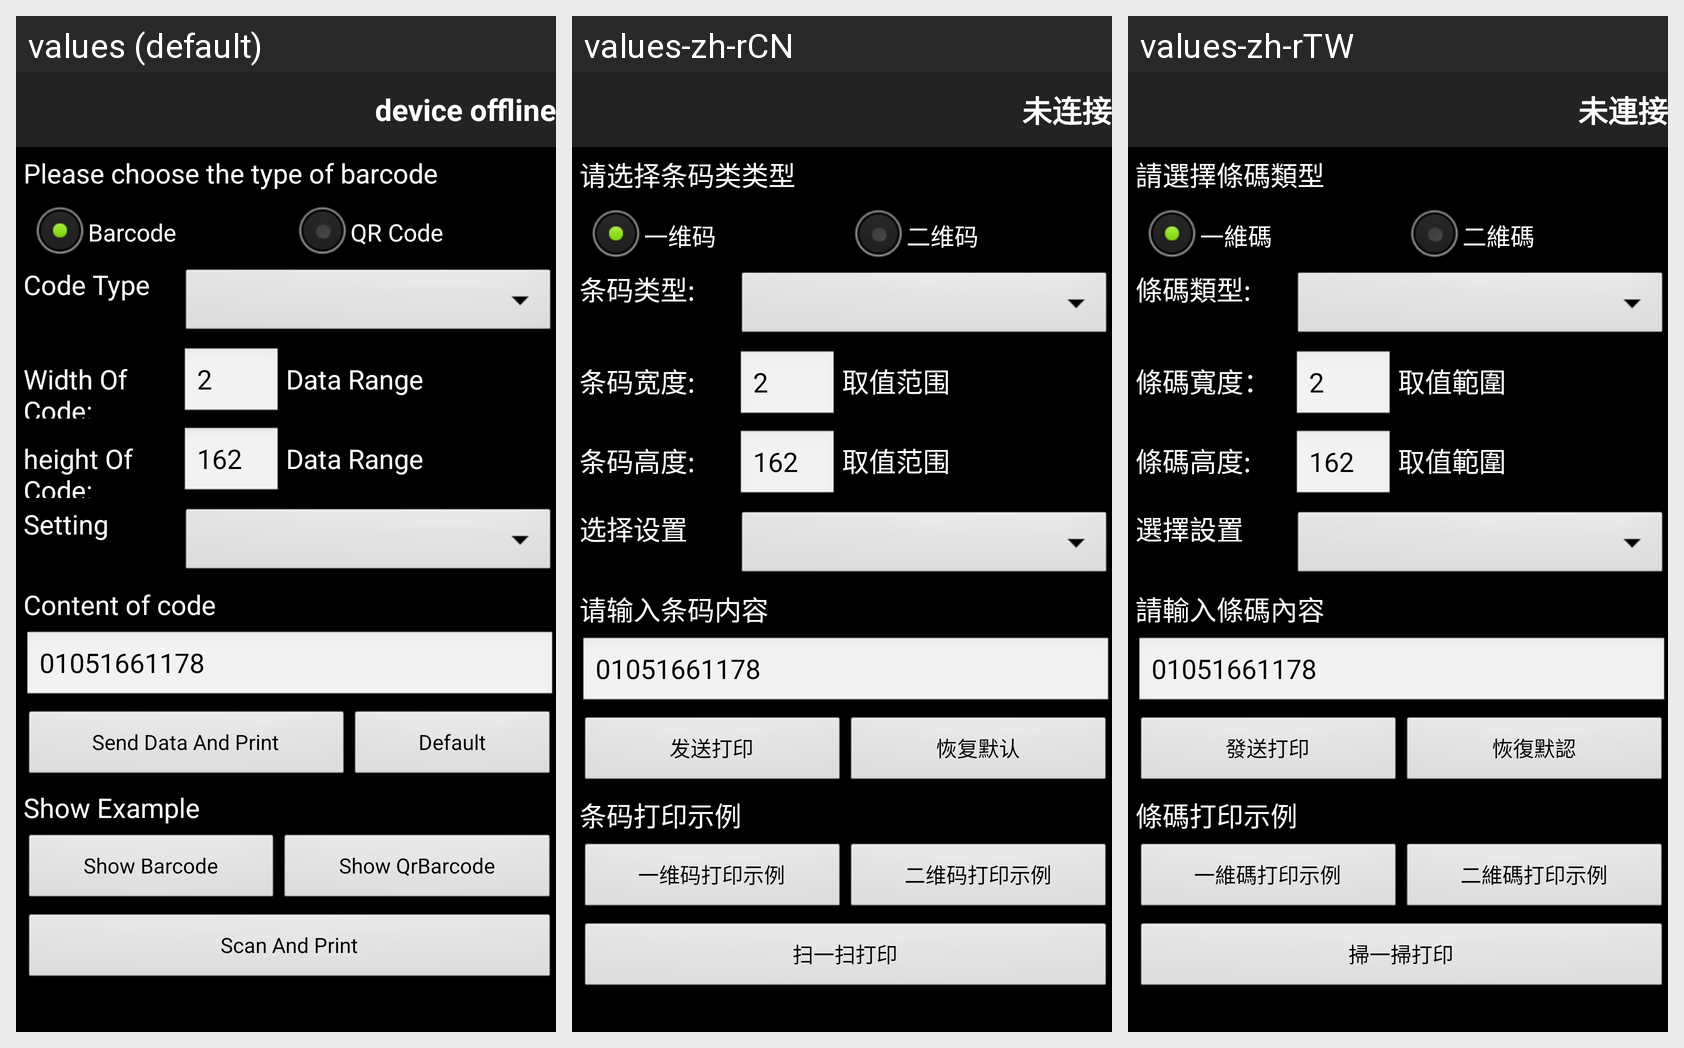

Here is an Android app screen in its default locale and in the app's own translations. Write out the translated-string differences for the strings that appear on this screen.
Android screen res/layout/activity_print_barcode.xml rendered under 3 locales, left to right: values (default), values-zh-rCN, values-zh-rTW. Device: Nexus 5 (rendered at 1080×1920; each locale shown at half size, 540×960, under a caption strip naming it); theme android:Theme.NoTitleBar.
Strings drawn on this screen, with the default value and each locale's value (text and hints the layout hard-codes, and strings that could not be matched under every locale, appear in the picture but are not listed):

chose_barcode_type
  values: Please choose the type of barcode
  values-zh-rCN: 请选择条码类类型
  values-zh-rTW: 請選擇條碼類型

barcode
  values: Barcode
  values-zh-rCN: 一维码
  values-zh-rTW: 一維碼

qrcode
  values: QR Code
  values-zh-rCN: 二维码
  values-zh-rTW: 二維碼

tv_barcode_type
  values: Code Type
  values-zh-rCN: 条码类型:
  values-zh-rTW: 條碼類型:

tv_barcode_width
  values: Width Of Code:
  values-zh-rCN: 条码宽度:
  values-zh-rTW: 條碼寬度：

data_range
  values: Data Range
  values-zh-rCN: 取值范围
  values-zh-rTW: 取值範圍

tv_barcode_height
  values: height Of Code:
  values-zh-rCN: 条码高度:
  values-zh-rTW: 條碼高度:

tv_barcode_setting
  values: Setting
  values-zh-rCN: 选择设置
  values-zh-rTW: 選擇設置

barcode_content
  values: Content of code
  values-zh-rCN: 请输入条码内容
  values-zh-rTW: 請輸入條碼內容

barcode_data_send
  values: Send Data And Print
  values-zh-rCN: 发送打印
  values-zh-rTW: 發送打印

barcode_data_defalut
  values: Default
  values-zh-rCN: 恢复默认
  values-zh-rTW: 恢復默認

barcode_print_show
  values: Show Example
  values-zh-rCN: 条码打印示例
  values-zh-rTW: 條碼打印示例

barcode_example
  values: Show Barcode
  values-zh-rCN: 一维码打印示例
  values-zh-rTW: 一維碼打印示例

qrcode_example
  values: Show QrBarcode
  values-zh-rCN: 二维码打印示例
  values-zh-rTW: 二維碼打印示例

scan_and_print
  values: Scan And Print
  values-zh-rCN: 扫一扫打印
  values-zh-rTW: 掃一掃打印

off_line
  values: device offline
  values-zh-rCN: 未连接
  values-zh-rTW: 未連接
